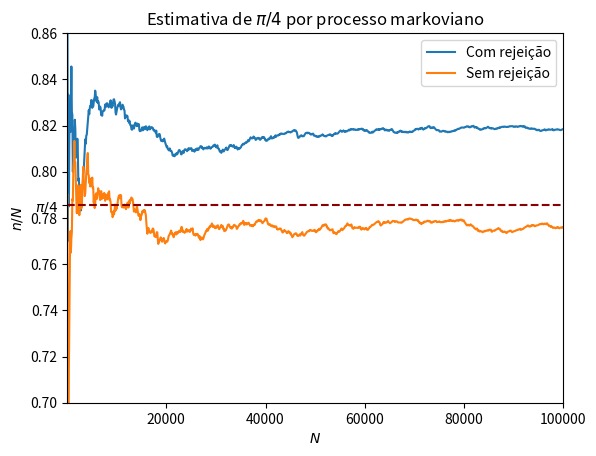

Write the Python code that produced this figure.
#!/usr/bin/env python3
# -*- coding: utf-8 -*-
"""
Created on Thu Jun 15 11:41:01 2023

@author: vinibaynem
"""
#%%
import matplotlib.pyplot as plt
import numpy as np
import random as rd
#from math import pi
#%% Função
def pi_markov_rej(N):
	'''

	Parameters
	----------
	N : int
		Número de passos da simulação.

	Returns
	-------

	'''
	count = 0 # contador de pontos no círculo
	pi_list = [] # lista para a estimativa de pi
	n_list = [] # lista para o número de passos de medição
	rd.seed() # fixa a seed
	x, y, step = 0, 0, 1
	while step <= N:
		r1, r2 = rd.random()*0.3, rd.random()*2*np.pi # números aleatórios
		xn = x+r1*np.cos(r2)
		yn = y+r1*np.sin(r2)
		if 0<=xn<=1 and 0<=yn<=1: # ponto cai dentro do quadrado
			step += 1
			if xn**2 + yn**2 <= 1: # ponto cai dentro do círculo
				count += 1
			x = xn
			y = yn
		else: # ponto cai fora do quadrado
			continue
		if step % 100 == 0: # medir a cada 100 passos
			pi_list.append(count/step) # adiciona a estimativa de pi na lista
			n_list.append(step) # adiciona a contagem do passo usado na medição na lista
			print(step)
	n_list, pi_list = np.asarray(n_list), np.asarray(pi_list)
	return n_list, pi_list

def pi_markov_sr(N):
	'''

	Parameters
	----------
	N : int
		Número de passos da simulação.

	Returns
	-------

	'''
	count = 0 # contador de pontos no círculo
	pi_list = [] # lista para a estimativa de pi
	n_list = [] # lista para o número de passos de medição
	rd.seed() # fixa a seed
	x, y, step = 0.5, 0.5, 1
	while step <= N:
		r1, r2 = rd.random()*0.3, rd.random()*2*np.pi # números aleatórios
		xn = x+r1*np.cos(r2)
		yn = y+r1*np.sin(r2)
		if 0<=xn<=1 and 0<=yn<=1: # ponto cai dentro do quadrado
			step += 1
			if xn**2 + yn**2 <= 1: # ponto cai dentro do círculo
				count += 1
			x = xn
			y = yn
		else: # ponto cai fora do quadrado
			step += 1
			if (x)**2 + (y)**2 <= 1: count += 1 # ponto anterior está no círculo
		if step % 100 == 0: # medir a cada 100 passos
			pi_list.append(count/step) # adiciona a estimativa de pi na lista
			n_list.append(step) # adiciona a contagem do passo usado na medição na lista
			print(step)
	n_list, pi_list = np.asarray(n_list), np.asarray(pi_list)
	return n_list, pi_list

N = 1e5    
nr, pir = pi_markov_rej(N)
ns, pis = pi_markov_sr(N)
plt.plot(nr,pir,label='Com rejeição')
plt.plot(ns,pis,label='Sem rejeição')
plt.hlines(np.pi/4, nr[0], nr[-1], ls='--', color='darkred')
plt.ylim(0.7,0.85)
plt.xlim(nr[0],nr[-1])
num_ticks = list(plt.yticks()[0]) + [np.pi/4]
str_ticks = list(plt.yticks()[1]) + ['$\pi/4$']
plt.yticks(num_ticks,str_ticks)
plt.legend()
plt.title('Estimativa de $\pi/4$ por processo markoviano')
plt.ylabel('$n/N$')
plt.xlabel('$N$')
plt.savefig('grafico_ex08.png', dpi=1500)
plt.show()
